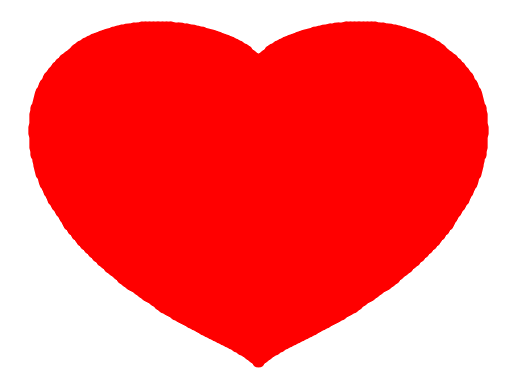

This chart was generated by the following Python code:
import numpy as np
import matplotlib.pyplot as plt

x_coords = np.linspace(-200, 200, 600)
y_coords = np.linspace(-200, 200, 600)
heart_x = []
heart_y = []
for y in y_coords:
    for x in x_coords:
        if ((x*0.01)**2+(y*0.01)**2-1)**3-(x*0.01)**2*(y*0.01)**3 <= 0:
            heart_x.append(x)
            heart_y.append(y)
            
plt.scatter(heart_x, heart_y, c="red")
plt.axis('off')
plt.show()